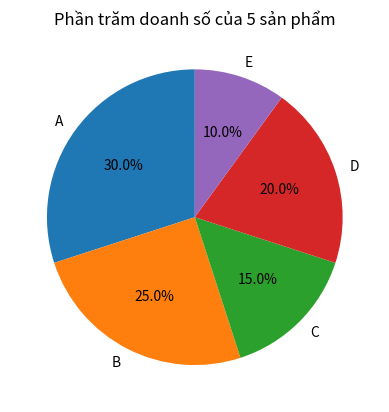

Reproduce this figure in Python.
import matplotlib.pyplot as plt

san_pham = ['A', 'B', 'C', 'D', 'E']
phan_tram = [30, 25, 15, 20, 10]

plt.pie(phan_tram, labels=san_pham, autopct='%1.1f%%', startangle=90)
plt.title('Phần trăm doanh số của 5 sản phẩm')

plt.show()
